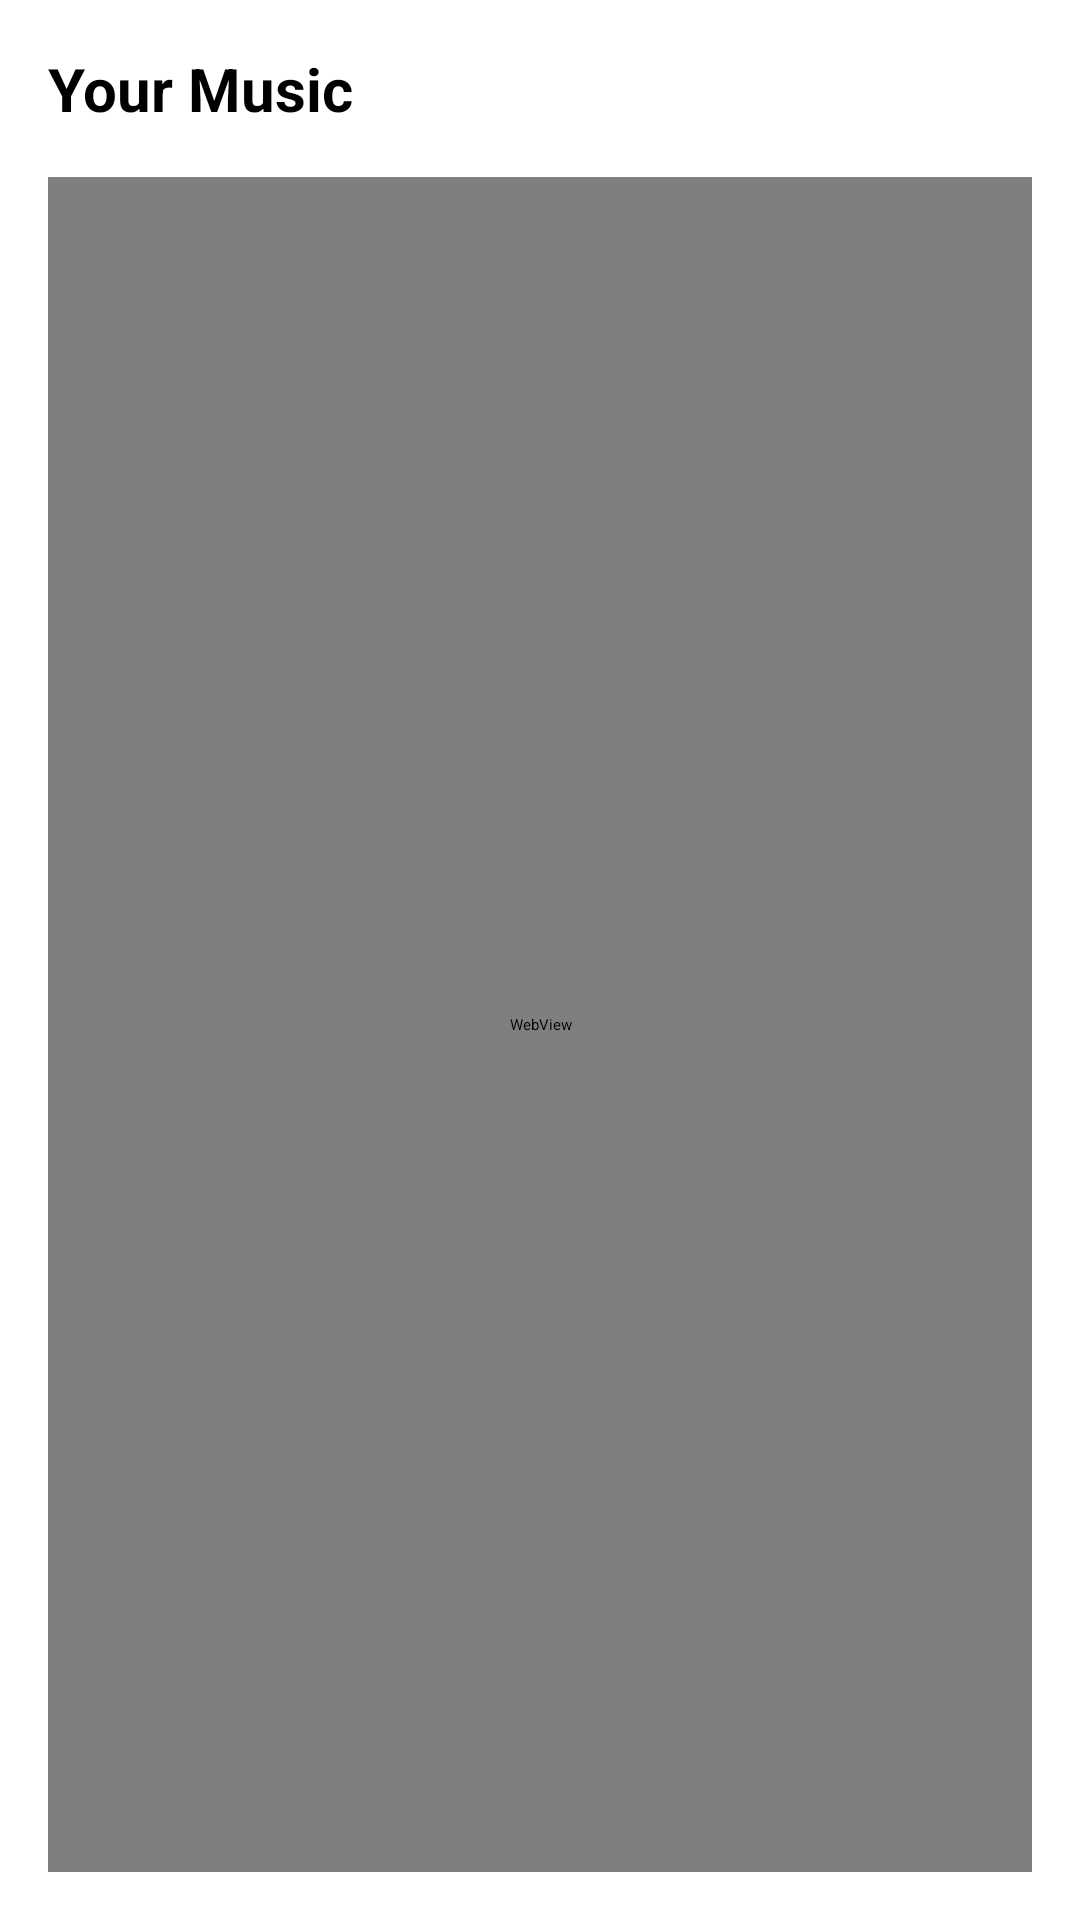

Produce the Android XML layout that renders to this screen, including the resource entries it uses.
<!-- AndroidManifest.xml: application theme Theme.Moodic -->
<!-- res/layout/activity_music_player.xml -->
<?xml version="1.0" encoding="utf-8"?>
<LinearLayout xmlns:android="http://schemas.android.com/apk/res/android"
    android:orientation="vertical"
    android:padding="16dp"
    android:layout_width="match_parent"
    android:layout_height="match_parent">

    <TextView
        android:id="@+id/tvUserEmail"
        android:layout_width="wrap_content"
        android:layout_height="wrap_content"
        android:text="Your Music"
        android:textSize="20sp"
        android:textStyle="bold"
        android:layout_marginBottom="16dp" />

    <WebView
        android:id="@+id/youtubeWebView"
        android:layout_width="match_parent"
        android:layout_height="match_parent"/>
</LinearLayout>
<!-- resources referenced by this layout -->
<resources>
  <style name="Theme.Moodic" parent="Theme.MaterialComponents.DayNight.DarkActionBar">
          
          <item name="colorPrimary">@color/purple_200</item>
          <item name="colorPrimaryVariant">@color/purple_700</item>
          <item name="colorOnPrimary">@color/black</item>
          
          <item name="colorSecondary">@color/teal_200</item>
          <item name="colorSecondaryVariant">@color/teal_200</item>
          <item name="colorOnSecondary">@color/black</item>
          
          <item name="android:statusBarColor">?attr/colorPrimaryVariant</item>
          
      </style>
  <color name="purple_200">#FFBB86FC</color>
  <color name="purple_700">#FF3700B3</color>
  <color name="black">#FF000000</color>
  <color name="teal_200">#FF03DAC5</color>
</resources>
